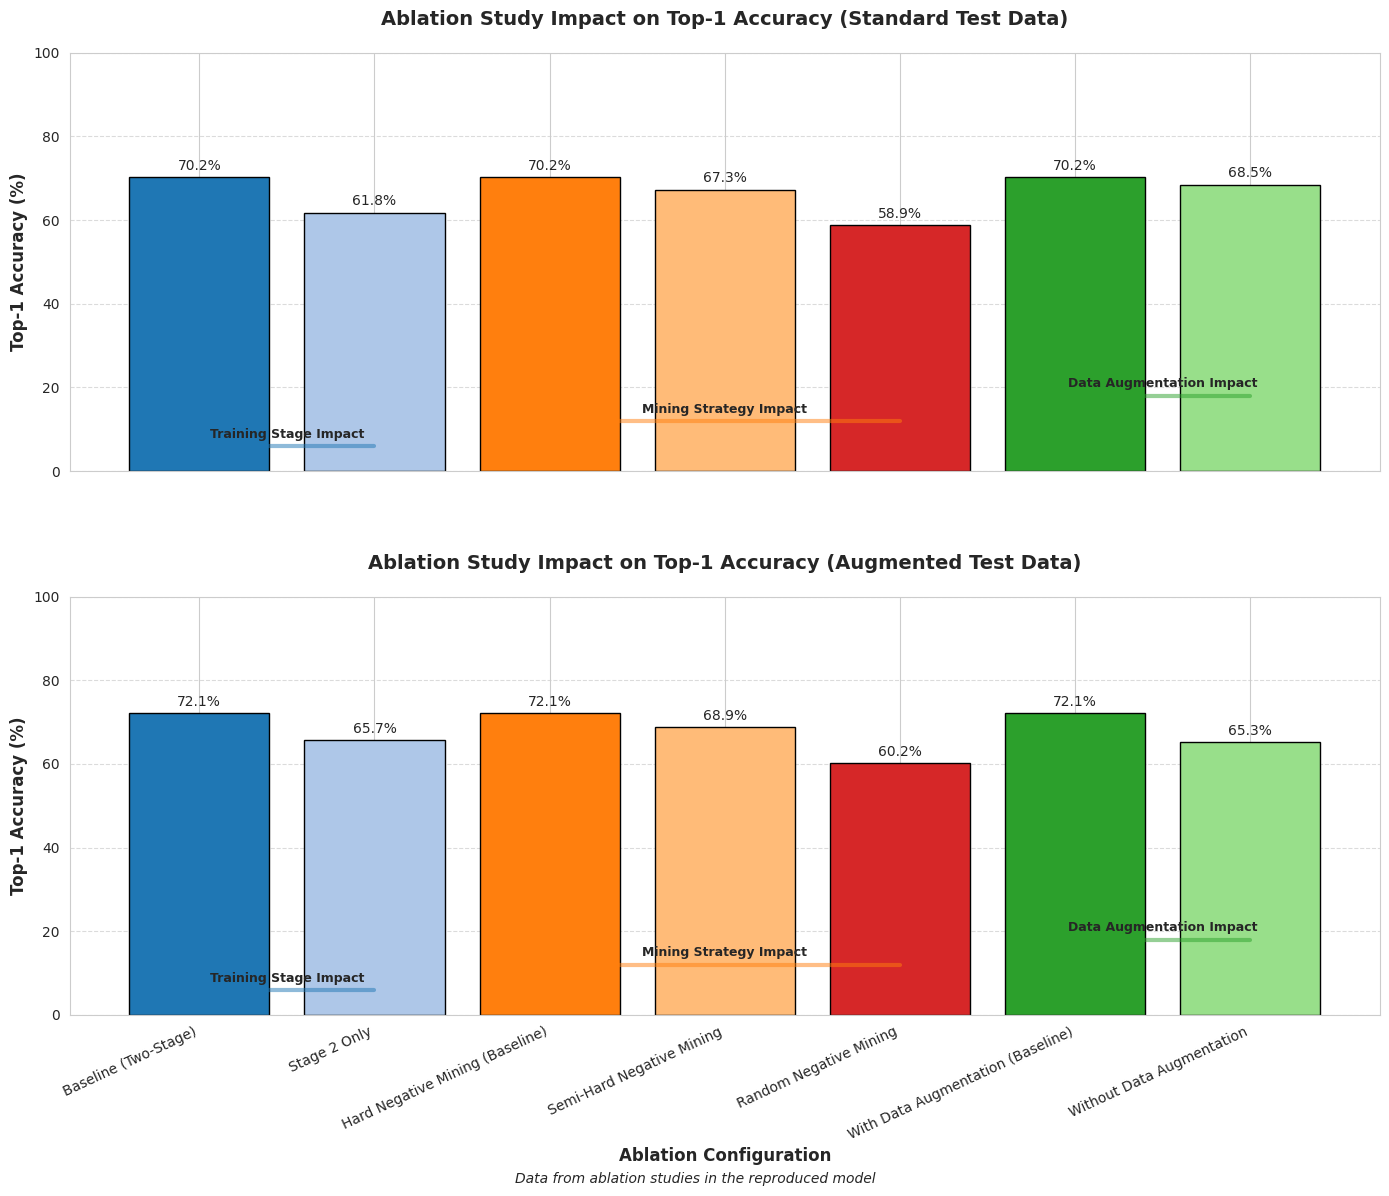

This chart was generated by the following Python code: (Note: this script raises an exception after producing the figure.)
import matplotlib.pyplot as plt
import numpy as np
import seaborn as sns

# Set the aesthetic style of the plots
sns.set_style('whitegrid')
plt.rcParams['font.family'] = 'sans-serif'
plt.rcParams['font.sans-serif'] = ['Arial']

# Data for ablation studies (Top-1 accuracy percentages)
# Based on Table 2 from the paper and llm_research_paper.txt Section IV.C
categories = [
    'Baseline (Two-Stage)',
    'Stage 2 Only',
    'Hard Negative Mining (Baseline)',
    'Semi-Hard Negative Mining',
    'Random Negative Mining',
    'With Data Augmentation (Baseline)',
    'Without Data Augmentation'
]

# Top-1 accuracy results
accuracy = [70.2, 61.8, 70.2, 67.3, 58.9, 70.2, 68.5]

# For augmented test data (separate values)
accuracy_augmented = [72.1, 65.7, 72.1, 68.9, 60.2, 72.1, 65.3]

# Creating the subplots
fig, (ax1, ax2) = plt.subplots(2, 1, figsize=(14, 12), sharex=True)

# Colors for different ablation groups
colors = ['#1f77b4', '#aec7e8', '#ff7f0e', '#ffbb78', '#d62728', '#2ca02c', '#98df8a']

# Plotting for standard test data
bars1 = ax1.bar(categories, accuracy, color=colors, edgecolor='black', linewidth=1)

# Adding values on top of bars
for bar in bars1:
    height = bar.get_height()
    ax1.text(bar.get_x() + bar.get_width()/2., height + 1,
             f'{height:.1f}%', ha='center', va='bottom', fontsize=10)

# Plotting for augmented test data  
bars2 = ax2.bar(categories, accuracy_augmented, color=colors, edgecolor='black', linewidth=1)

# Adding values on top of bars
for bar in bars2:
    height = bar.get_height()
    ax2.text(bar.get_x() + bar.get_width()/2., height + 1,
             f'{height:.1f}%', ha='center', va='bottom', fontsize=10)

# Setting titles and labels
ax1.set_title('Ablation Study Impact on Top-1 Accuracy (Standard Test Data)', fontsize=14, fontweight='bold', pad=20)
ax2.set_title('Ablation Study Impact on Top-1 Accuracy (Augmented Test Data)', fontsize=14, fontweight='bold', pad=20)

ax1.set_ylabel('Top-1 Accuracy (%)', fontsize=12, fontweight='bold')
ax2.set_ylabel('Top-1 Accuracy (%)', fontsize=12, fontweight='bold')
ax2.set_xlabel('Ablation Configuration', fontsize=12, fontweight='bold')

# Setting y-axis limits
ax1.set_ylim(0, 100)
ax2.set_ylim(0, 100)

# Adding grid for better readability
ax1.yaxis.grid(True, linestyle='--', alpha=0.7)
ax2.yaxis.grid(True, linestyle='--', alpha=0.7)

# Rotating x-tick labels for better readability
plt.xticks(rotation=25, ha='right', fontsize=10)

# Adding a text note about the data source
plt.figtext(0.5, 0.01, "Data from ablation studies in the reproduced model", 
            ha="center", fontsize=10, style='italic')

# Group indicators
# Create colored patches with lines between related components
def add_group_indicators(ax, y_pos, color, start_idx, end_idx, label):
    x_positions = np.arange(len(categories))[start_idx:end_idx+1]
    y_positions = [y_pos] * len(x_positions)
    ax.plot(x_positions, y_positions, color=color, linewidth=3, alpha=0.5)
    ax.text(np.mean(x_positions), y_pos+2, label, ha='center', fontsize=9, fontweight='bold')

# Add group indicators to each subplot
for ax in [ax1, ax2]:
    add_group_indicators(ax, 6, '#1f77b4', 0, 1, 'Training Stage Impact')
    add_group_indicators(ax, 12, '#ff7f0e', 2, 4, 'Mining Strategy Impact')
    add_group_indicators(ax, 18, '#2ca02c', 5, 6, 'Data Augmentation Impact')

# Adjusting layout
plt.tight_layout()
plt.subplots_adjust(hspace=0.3, bottom=0.15)

# Save the figure
plt.savefig('images/new_visualizations/ablation_study_impact.png', dpi=300, bbox_inches='tight')
plt.savefig('images/new_visualizations/ablation_study_impact.pdf', bbox_inches='tight')

print("Ablation study impact visualization created successfully.") 